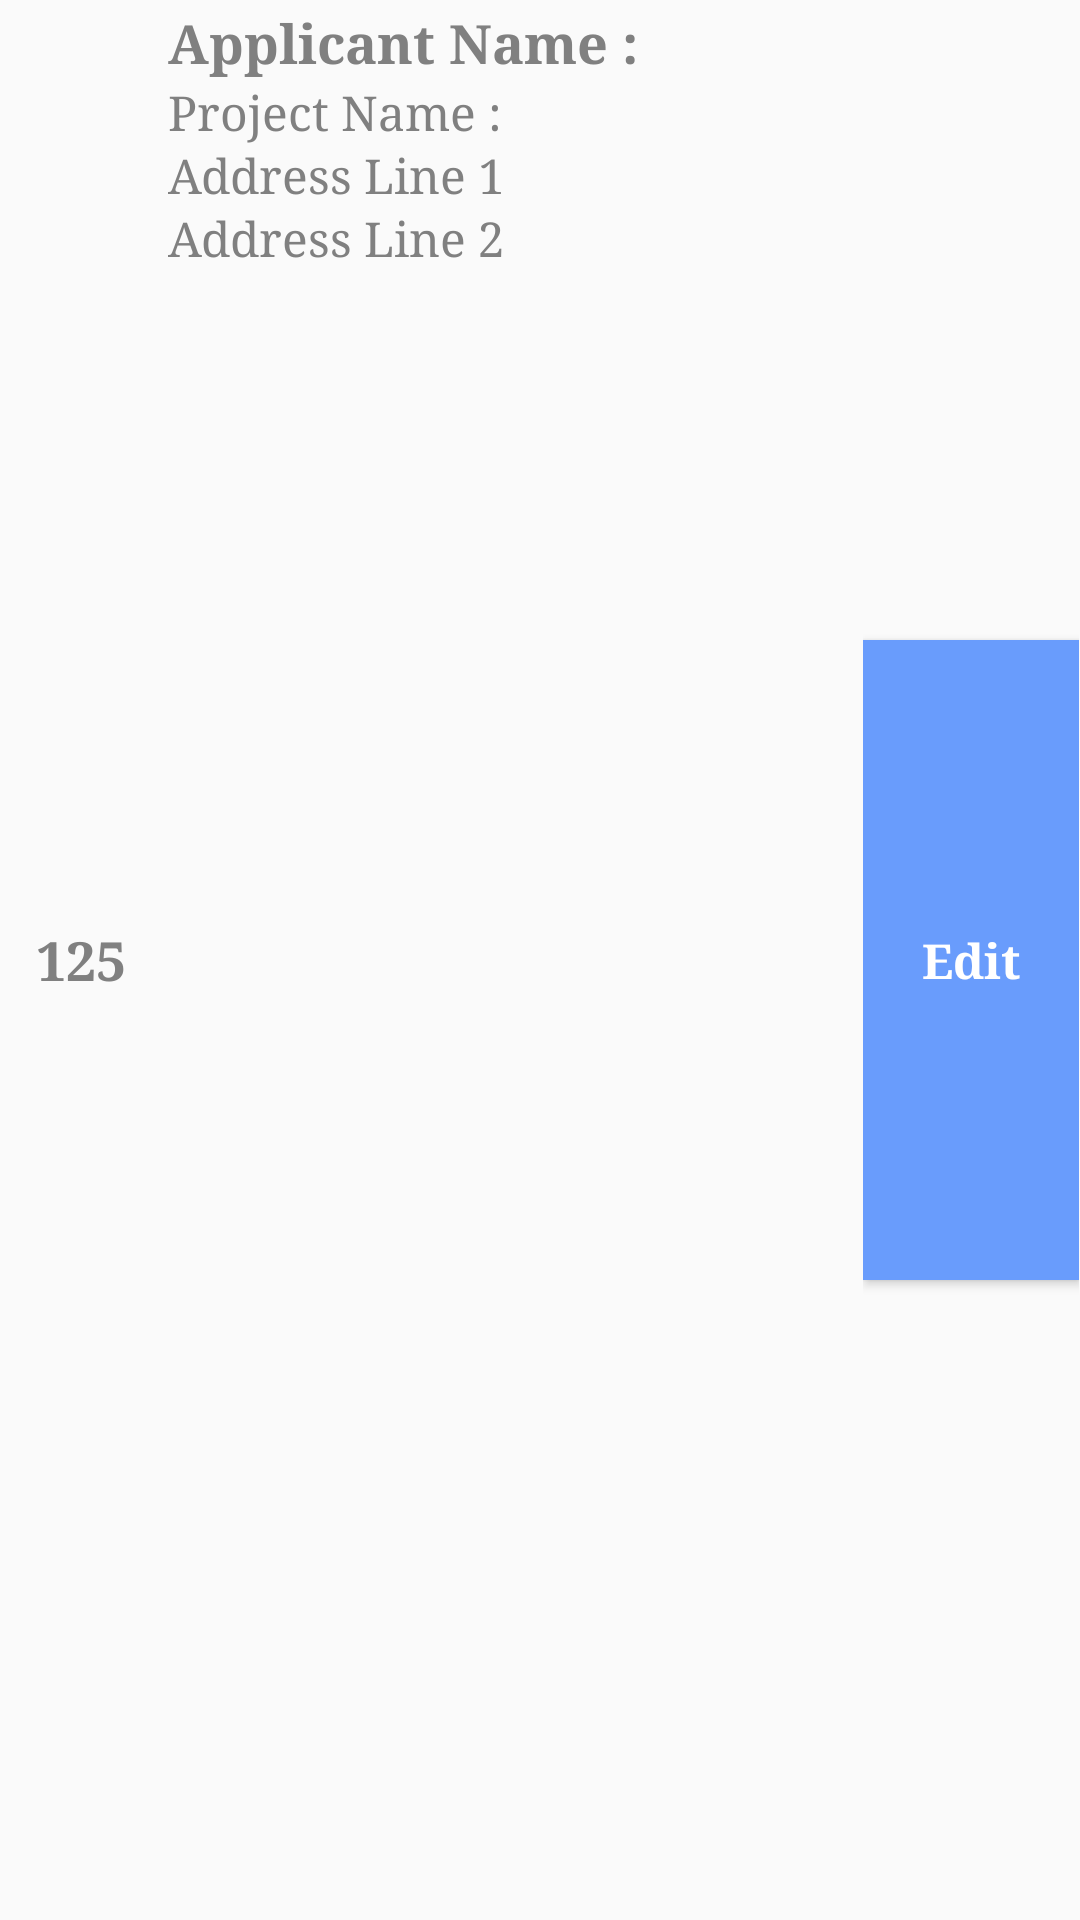

The Android layout XML behind this screen, and the referenced resources:
<!-- AndroidManifest.xml: application theme AppTheme -->
<!-- res/layout/history_row.xml -->
<?xml version="1.0" encoding="utf-8"?>
<LinearLayout xmlns:android="http://schemas.android.com/apk/res/android"
    android:layout_width="match_parent"
    android:layout_height="wrap_content"
    android:orientation="horizontal"
    android:weightSum="2"
    android:layout_margin="2dp">

    <LinearLayout
        android:layout_width="0dp"
        android:layout_weight="0.30"
        android:layout_height="match_parent">

        <TextView
            android:id="@+id/tv_caseId"
            android:layout_width="match_parent"
            android:layout_height="match_parent"
            android:gravity="center"
            android:text="125"
            android:textSize="18sp"
            android:textColor="#808080"
            android:textStyle="bold"/>
    </LinearLayout>

    <LinearLayout
        android:layout_width="0dp"
        android:layout_weight="1.30"
        android:layout_height="wrap_content"
        android:orientation="vertical"
        android:padding="2dp">

        <TextView
            android:id="@+id/tv_applicantName"
            android:layout_width="match_parent"
            android:layout_height="wrap_content"
            android:text="Applicant Name :"
            android:textSize="18sp"
            android:textColor="#808080"
            android:textStyle="bold"/>

        <TextView
            android:id="@+id/tv_projectName"
            android:layout_width="match_parent"
            android:layout_height="wrap_content"
            android:text="Project Name :"
            android:textSize="16sp"
            android:textColor="#808080"
            />

        <TextView
            android:id="@+id/tv_address1"
            android:layout_width="match_parent"
            android:layout_height="wrap_content"
            android:text="Address Line 1"
            android:textSize="16sp"
            android:textColor="#808080"
            />

        <TextView
            android:id="@+id/tv_address2"
            android:layout_width="match_parent"
            android:layout_height="wrap_content"
            android:text="Address Line 2"
            android:textSize="16sp"
            android:textColor="#808080"
           />
    </LinearLayout>

    <LinearLayout
        android:layout_width="0dp"
        android:layout_height="match_parent"
        android:layout_weight="0.40"
        android:orientation="vertical"
        android:weightSum="3">

        <Space
            android:layout_width="match_parent"
            android:layout_height="0dp"
            android:layout_weight="1"/>
        <Button
            android:layout_width="match_parent"
            android:layout_height="0dp"
            android:layout_weight="1"
            android:layout_gravity="center"
            android:background="#699cfc"
            android:textColor="#FFFFFF"
            android:text="Edit"
            android:textAllCaps="false"
            android:textStyle="bold"
            android:textSize="16sp"
            />
        <Space
            android:layout_width="match_parent"
            android:layout_height="0dp"
            android:layout_weight="1"/>
    </LinearLayout>
    

</LinearLayout>
<!-- resources referenced by this layout -->
<resources>
  <style name="AppTheme" parent="Theme.AppCompat.Light.DarkActionBar">
          
          <item name="windowNoTitle">true</item>
          <item name="windowActionBar">false</item>
          <item name="android:typeface">serif</item>
          <item name="colorPrimary">@color/colorPrimary</item>
          <item name="colorPrimaryDark">@color/colorPrimaryDark</item>
          <item name="colorAccent">@color/colorAccent</item>
      </style>
  <color name="colorPrimary">#3F51B5</color>
  <color name="colorPrimaryDark">#303F9F</color>
  <color name="colorAccent">#808080</color>
</resources>
